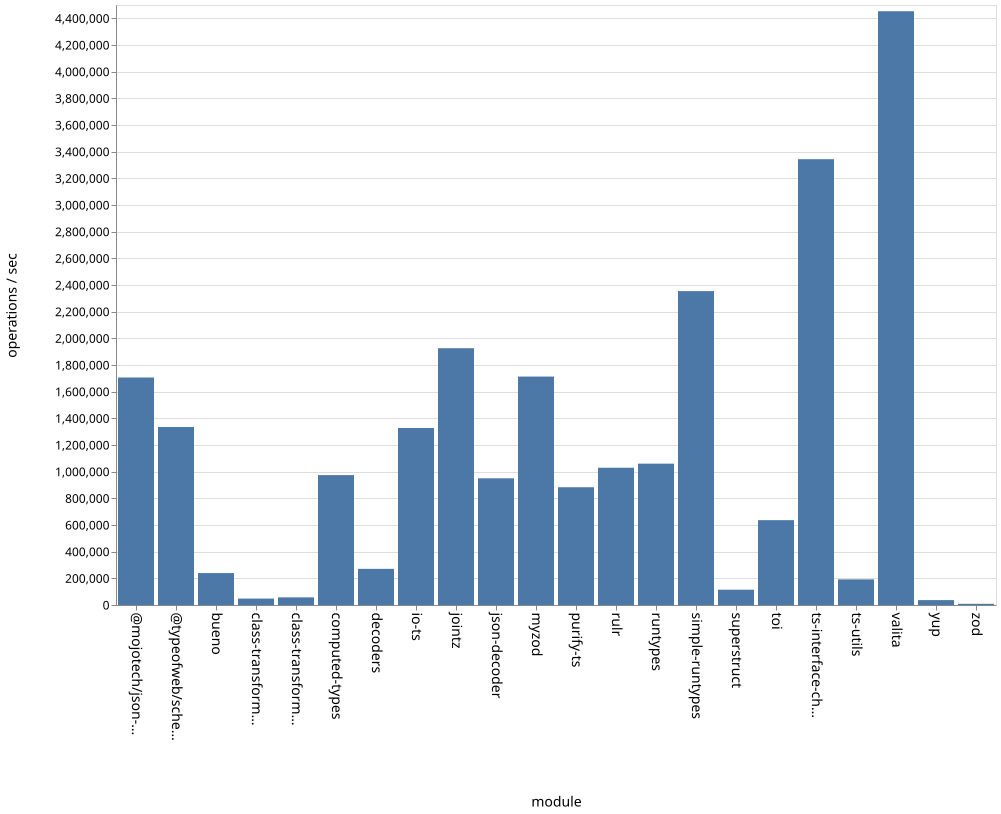

The file beside this chart, header and first rows:
name, ops
bueno, 239513
class-transformer-validator-async, 48081
class-transformer-validator-sync, 57345
computed-types, 974103
decoders, 271094
io-ts, 1327601
jointz, 1925803
json-decoder, 950294
myzod, 1713246
purify-ts, 883276
rulr, 1029440
runtypes, 1060144
simple-runtypes, 2354218
superstruct, 114667
toi, 636326
ts-interface-checker, 3343616
ts-utils, 192254
@typeofweb/schema, 1334838
valita, 4453235
yup, 36716
zod, 8901
@mojotech/json-type-validation, 1706276
